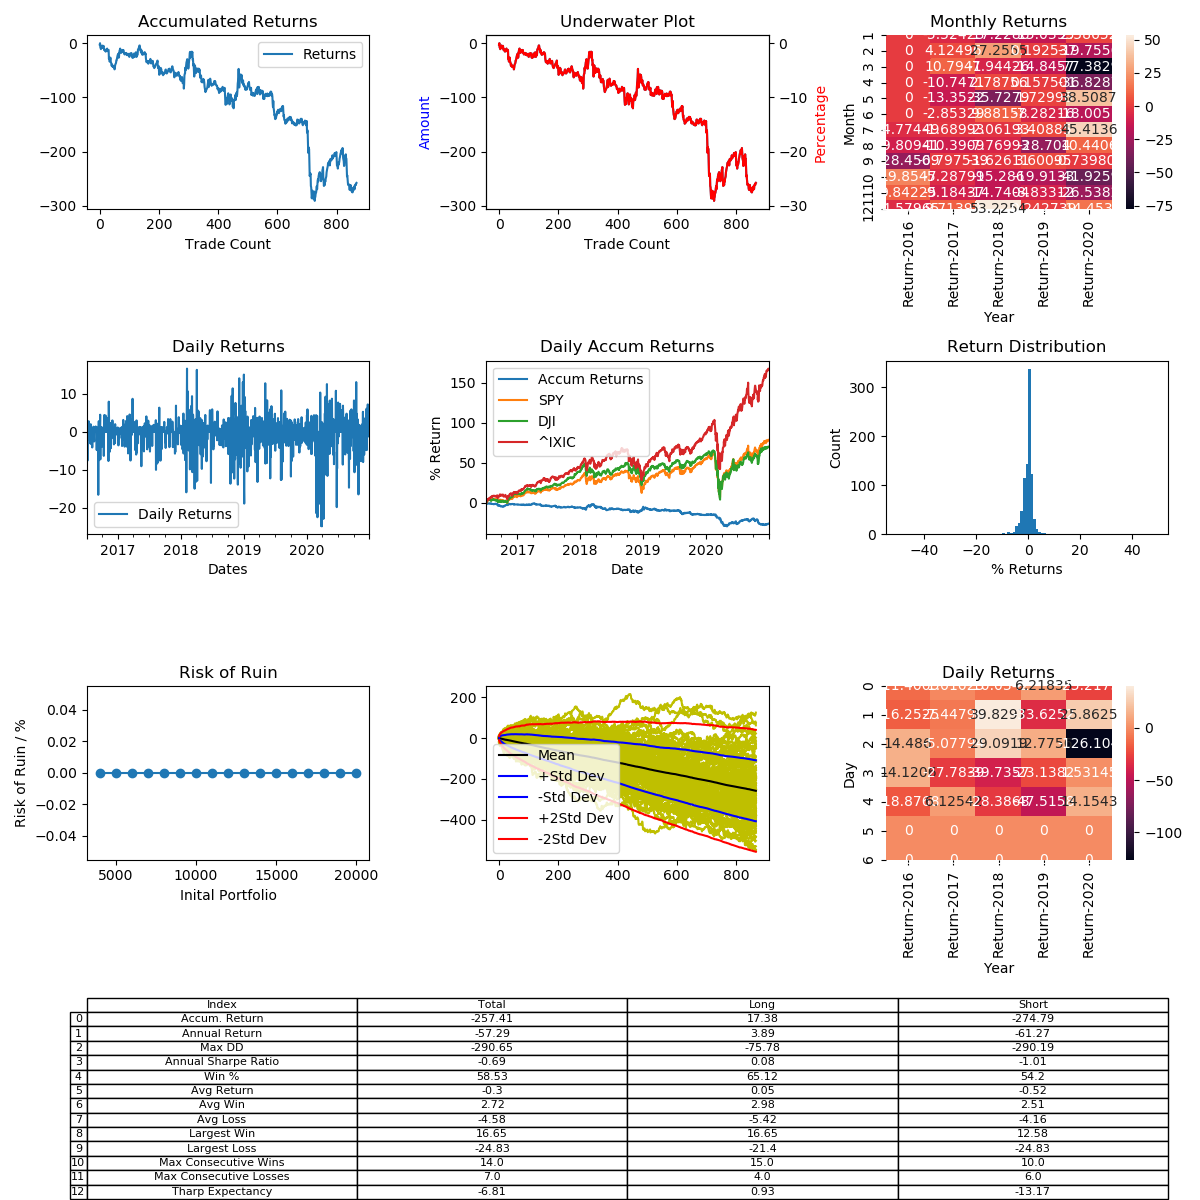

The file beside this chart, header and first rows:
, Entry Time, Exit Time, Symbol, Direction, Entry, Exit
0, 2016-07-05 09:30:00-04:00, 2016-07-05 15:59:00-04:00, SPY, LONG, 208.9, 208.5
0, 2016-07-06 09:30:00-04:00, 2016-07-06 11:10:00-04:00, SPY, LONG, 207.8, 208.3
0, 2016-07-08 09:30:00-04:00, 2016-07-08 15:59:00-04:00, SPY, SHORT, 211.1, 212.7
0, 2016-07-11 09:30:00-04:00, 2016-07-11 15:59:00-04:00, SPY, SHORT, 213.2, 213.5
0, 2016-07-12 09:30:00-04:00, 2016-07-12 15:59:00-04:00, SPY, SHORT, 214.5, 215
0, 2016-07-13 09:30:00-04:00, 2016-07-13 09:40:00-04:00, SPY, SHORT, 215.4, 215
0, 2016-07-14 09:30:00-04:00, 2016-07-14 15:59:00-04:00, SPY, SHORT, 216.5, 216.2
0, 2016-07-15 09:30:00-04:00, 2016-07-15 11:05:00-04:00, SPY, SHORT, 216.7, 216.1
0, 2016-07-19 09:30:00-04:00, 2016-07-19 15:59:00-04:00, SPY, LONG, 215.9, 216.1
0, 2016-07-20 09:30:00-04:00, 2016-07-20 15:59:00-04:00, SPY, SHORT, 216.8, 217.1
0, 2016-07-25 09:30:00-04:00, 2016-07-25 10:13:00-04:00, SPY, LONG, 217, 216.3
0, 2016-07-27 09:30:00-04:00, 2016-07-27 10:22:00-04:00, SPY, SHORT, 217.2, 216.7
0, 2016-07-28 09:30:00-04:00, 2016-07-28 09:54:00-04:00, SPY, LONG, 216.3, 216.5
0, 2016-07-29 09:30:00-04:00, 2016-07-29 09:34:00-04:00, SPY, LONG, 216.5, 216.7
0, 2016-08-02 09:30:00-04:00, 2016-08-02 10:07:00-04:00, SPY, LONG, 216.7, 215.9
0, 2016-08-05 09:30:00-04:00, 2016-08-05 15:59:00-04:00, SPY, SHORT, 217.2, 218.1
0, 2016-08-08 09:30:00-04:00, 2016-08-08 09:53:00-04:00, SPY, SHORT, 218.3, 218.2
0, 2016-08-11 09:30:00-04:00, 2016-08-11 15:59:00-04:00, SPY, SHORT, 218.3, 218.7
0, 2016-08-12 09:30:00-04:00, 2016-08-12 10:55:00-04:00, SPY, LONG, 218.3, 218.6
0, 2016-08-15 09:30:00-04:00, 2016-08-15 15:59:00-04:00, SPY, SHORT, 218.9, 219.1
0, 2016-08-16 09:30:00-04:00, 2016-08-16 15:59:00-04:00, SPY, LONG, 218.6, 218
0, 2016-08-19 09:30:00-04:00, 2016-08-19 15:59:00-04:00, SPY, LONG, 218.3, 218.6
0, 2016-08-22 09:30:00-04:00, 2016-08-22 10:19:00-04:00, SPY, LONG, 218.3, 218.5
0, 2016-08-23 09:30:00-04:00, 2016-08-23 15:59:00-04:00, SPY, SHORT, 219.3, 219
0, 2016-08-25 09:30:00-04:00, 2016-08-25 10:07:00-04:00, SPY, LONG, 217.5, 217.8
0, 2016-08-26 09:30:00-04:00, 2016-08-26 10:01:00-04:00, SPY, SHORT, 217.9, 217.7
0, 2016-08-31 09:30:00-04:00, 2016-08-31 12:20:00-04:00, SPY, LONG, 217.6, 216.6
0, 2016-09-02 09:30:00-04:00, 2016-09-02 15:59:00-04:00, SPY, SHORT, 218.4, 218.4
0, 2016-09-06 09:30:00-04:00, 2016-09-06 10:00:00-04:00, SPY, SHORT, 218.7, 218.5
0, 2016-09-07 09:30:00-04:00, 2016-09-07 09:40:00-04:00, SPY, LONG, 218.8, 219
0, 2016-09-08 09:30:00-04:00, 2016-09-08 15:59:00-04:00, SPY, LONG, 218.6, 218.7
0, 2016-09-09 09:30:00-04:00, 2016-09-09 15:59:00-04:00, SPY, LONG, 217, 213.4
0, 2016-09-12 09:30:00-04:00, 2016-09-12 09:39:00-04:00, SPY, LONG, 212.4, 213
0, 2016-09-13 09:30:00-04:00, 2016-09-13 15:59:00-04:00, SPY, LONG, 214.8, 213.2
0, 2016-09-16 09:30:00-04:00, 2016-09-16 15:59:00-04:00, SPY, LONG, 213.4, 213.3
0, 2016-09-19 09:30:00-04:00, 2016-09-19 13:31:00-04:00, SPY, SHORT, 214.2, 213.6
0, 2016-09-20 09:30:00-04:00, 2016-09-20 13:02:00-04:00, SPY, SHORT, 214.4, 213.4
0, 2016-09-21 09:30:00-04:00, 2016-09-21 15:59:00-04:00, SPY, SHORT, 214.3, 215.8
0, 2016-09-22 09:30:00-04:00, 2016-09-22 15:59:00-04:00, SPY, SHORT, 217, 217.3
0, 2016-09-23 09:30:00-04:00, 2016-09-23 15:59:00-04:00, SPY, LONG, 216.7, 216.1
0, 2016-09-26 09:30:00-04:00, 2016-09-26 15:59:00-04:00, SPY, LONG, 215.1, 214.2
0, 2016-09-28 09:30:00-04:00, 2016-09-28 10:13:00-04:00, SPY, SHORT, 215.8, 215.6
0, 2016-09-29 09:30:00-04:00, 2016-09-29 10:01:00-04:00, SPY, LONG, 216.4, 216.6
0, 2016-09-30 09:30:00-04:00, 2016-09-30 15:59:00-04:00, SPY, SHORT, 215.7, 216.6
0, 2016-10-03 09:30:00-04:00, 2016-10-03 15:59:00-04:00, SPY, LONG, 215.8, 215.8
0, 2016-10-04 09:30:00-04:00, 2016-10-04 10:10:00-04:00, SPY, SHORT, 216, 215.8
0, 2016-10-05 09:30:00-04:00, 2016-10-05 15:59:00-04:00, SPY, SHORT, 215.5, 215.7
0, 2016-10-06 09:30:00-04:00, 2016-10-06 11:48:00-04:00, SPY, LONG, 215.4, 215.6
0, 2016-10-07 09:30:00-04:00, 2016-10-07 09:34:00-04:00, SPY, SHORT, 216.1, 216
0, 2016-10-10 09:30:00-04:00, 2016-10-10 15:59:00-04:00, SPY, SHORT, 216.2, 216.1
0, 2016-10-11 09:30:00-04:00, 2016-10-11 10:52:00-04:00, SPY, LONG, 215.7, 214.3
0, 2016-10-13 09:30:00-04:00, 2016-10-13 15:59:00-04:00, SPY, LONG, 212.2, 212.8
0, 2016-10-14 09:30:00-04:00, 2016-10-14 15:59:00-04:00, SPY, SHORT, 214.2, 213.2
0, 2016-10-18 09:30:00-04:00, 2016-10-18 15:59:00-04:00, SPY, SHORT, 214.3, 213.8
0, 2016-10-19 09:30:00-04:00, 2016-10-19 09:56:00-04:00, SPY, SHORT, 214.0, 213.8
0, 2016-10-20 09:30:00-04:00, 2016-10-20 10:00:00-04:00, SPY, LONG, 213.8, 214.2
0, 2016-10-21 09:30:00-04:00, 2016-10-21 14:36:00-04:00, SPY, LONG, 212.9, 213.8
0, 2016-10-24 09:30:00-04:00, 2016-10-24 15:59:00-04:00, SPY, SHORT, 215.1, 215
0, 2016-10-26 09:30:00-04:00, 2016-10-26 10:59:00-04:00, SPY, LONG, 213.2, 213.8
0, 2016-10-27 09:30:00-04:00, 2016-10-27 10:09:00-04:00, SPY, SHORT, 214.6, 213.8
... 808 more rows
